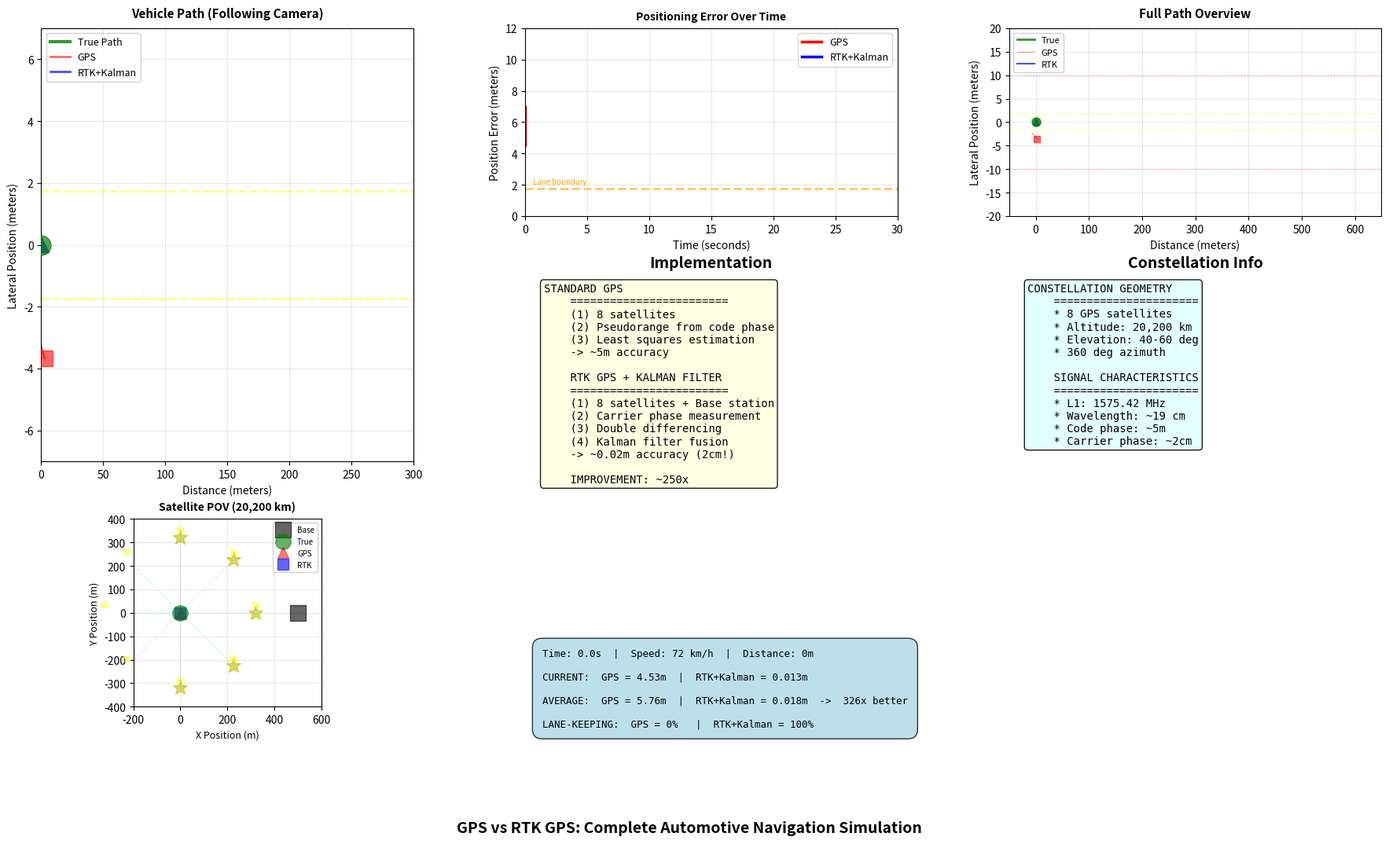

The script that saved this image:
import numpy as np
import matplotlib.pyplot as plt
from matplotlib.animation import FuncAnimation
import matplotlib.patches as patches
import matplotlib

matplotlib.rcParams['animation.embed_limit'] = 100

SPEED_OF_LIGHT = 299792458  
L1_FREQUENCY = 1575.42e6  
WAVELENGTH = SPEED_OF_LIGHT / L1_FREQUENCY  

class SimpleSatelliteConstellation:
    """8 satellites in simplified but realistic positions"""
    def __init__(self, receiver_start_pos):
        angles = np.linspace(0, 2*np.pi, 8, endpoint=False)
        elevations = [60, 45, 50, 40, 55, 45, 50, 40]

        self.positions = []
        for angle, elev in zip(angles, elevations):
            distance = 20200000
            x = receiver_start_pos[0] + distance * np.cos(angle) * np.cos(np.radians(elev))
            y = receiver_start_pos[1] + distance * np.sin(angle) * np.cos(np.radians(elev))
            self.positions.append(np.array([x, y]))

        self.positions = np.array(self.positions)
        self.angles = angles
        self.elevations = elevations

class SimpleKalmanFilter:
    """Simplified Kalman filter for RTK measurements"""
    def __init__(self, initial_pos):
        self.state = np.array([initial_pos[0], initial_pos[1], 0.0, 0.0])
        self.P = np.eye(4) * 10.0
        self.dt = 0.1

    def predict(self):
        F = np.array([[1, 0, self.dt, 0],
                      [0, 1, 0, self.dt],
                      [0, 0, 1, 0],
                      [0, 0, 0, 1]])
        self.state = F @ self.state
        Q = np.eye(4) * 0.01
        self.P = F @ self.P @ F.T + Q

    def update(self, measurement):
        H = np.array([[1, 0, 0, 0],
                      [0, 1, 0, 0]])
        R = np.eye(2) * 0.01
        y = measurement - H @ self.state
        S = H @ self.P @ H.T + R
        K = self.P @ H.T @ np.linalg.inv(S)
        self.state = self.state + K @ y
        self.P = (np.eye(4) - K @ H) @ self.P

    def get_position(self):
        return self.state[:2]

class AutomotiveGPSSimulation:
    def __init__(self):
        self.time = 0
        self.dt = 0.1
        self.speed = 20
        self.lane_width = 3.5
        initial_pos = np.array([0.0, 0.0])

        self.satellites = SimpleSatelliteConstellation(initial_pos)
        self.base_station_pos = initial_pos + np.array([500.0, 0.0])
        self.kalman = SimpleKalmanFilter(initial_pos)

        self.gps_code_noise = 5.0
        self.rtk_phase_noise = 0.01

        self.true_positions = []
        self.gps_positions = []
        self.rtk_positions = []
        self.rtk_kalman_positions = []
        self.times = []

        print("="*70)
        print("GPS vs RTK GPS - COMPLETE SIMULATION")
        print("="*70)

    def get_true_position(self, t):
        x = self.speed * t
        y = (self.lane_width / 2) * np.sin(2 * np.pi * t / 30)
        return np.array([x, y])

    def gps_pseudorange_positioning(self, true_pos):
        true_ranges = np.linalg.norm(self.satellites.positions - true_pos, axis=1)
        pseudoranges = true_ranges + np.random.normal(0, self.gps_code_noise, len(true_ranges))
        noise_2d = np.random.normal(0, self.gps_code_noise, 2)
        estimated_pos = true_pos + noise_2d
        return estimated_pos

    def rtk_carrier_phase_positioning(self, true_pos):
        rover_ranges = np.linalg.norm(self.satellites.positions - true_pos, axis=1)
        rover_phases = rover_ranges / WAVELENGTH
        base_ranges = np.linalg.norm(self.satellites.positions - self.base_station_pos, axis=1)
        base_phases = base_ranges / WAVELENGTH
        rover_single_diff = rover_phases[1:] - rover_phases[0]
        base_single_diff = base_phases[1:] - base_phases[0]
        double_diff = rover_single_diff - base_single_diff
        double_diff += np.random.normal(0, self.rtk_phase_noise / WAVELENGTH, len(double_diff))
        noise_2d = np.random.normal(0, self.rtk_phase_noise, 2)
        estimated_pos = true_pos + noise_2d
        return estimated_pos

    def update(self, t):
        self.time = t
        true_pos = self.get_true_position(t)
        gps_pos = self.gps_pseudorange_positioning(true_pos)
        rtk_pos = self.rtk_carrier_phase_positioning(true_pos)
        self.kalman.predict()
        self.kalman.update(rtk_pos)
        rtk_kalman_pos = self.kalman.get_position()

        self.true_positions.append(true_pos)
        self.gps_positions.append(gps_pos)
        self.rtk_positions.append(rtk_pos)
        self.rtk_kalman_positions.append(rtk_kalman_pos)
        self.times.append(t)

        return true_pos, gps_pos, rtk_kalman_pos

    def get_metrics(self):
        if len(self.true_positions) < 2:
            return None

        true_arr = np.array(self.true_positions)
        gps_arr = np.array(self.gps_positions)
        rtk_arr = np.array(self.rtk_kalman_positions)

        gps_errors = np.linalg.norm(gps_arr - true_arr, axis=1)
        rtk_errors = np.linalg.norm(rtk_arr - true_arr, axis=1)

        gps_in_lane = np.sum(gps_errors < self.lane_width/2) / len(gps_errors) * 100
        rtk_in_lane = np.sum(rtk_errors < self.lane_width/2) / len(rtk_errors) * 100

        return {
            'gps_errors': gps_errors,
            'rtk_errors': rtk_errors,
            'gps_mean': np.mean(gps_errors),
            'rtk_mean': np.mean(rtk_errors),
            'gps_current': gps_errors[-1],
            'rtk_current': rtk_errors[-1],
            'gps_in_lane': gps_in_lane,
            'rtk_in_lane': rtk_in_lane,
            'improvement': np.mean(gps_errors) / np.mean(rtk_errors)
        }


def create_simulation(duration=60, fps=10):
    """Create animated visualization with proper spacing"""
    sim = AutomotiveGPSSimulation()

    fig = plt.figure(figsize=(22, 12))
    gs = fig.add_gridspec(4, 3, height_ratios=[2, 2, 2, 1],
                         hspace=0.35, wspace=0.3,
                         top=0.94, bottom=0.06)  

    fig.suptitle('GPS vs RTK GPS: Complete Automotive Navigation Simulation',
                fontsize=14, fontweight='bold', y=0.1)

    ax1 = fig.add_subplot(gs[0:2, 0])
    ax1.set_xlabel('Distance (meters)', fontsize=10)
    ax1.set_ylabel('Lateral Position (meters)', fontsize=10)
    ax1.set_title('Vehicle Path (Following Camera)', fontsize=11, fontweight='bold', pad=10)
    ax1.grid(True, alpha=0.3)

    ax1.axhline(y=sim.lane_width/2, color='yellow', linestyle='--', linewidth=2, alpha=0.5)
    ax1.axhline(y=-sim.lane_width/2, color='yellow', linestyle='--', linewidth=2, alpha=0.5)
    ax1.axhline(y=0, color='white', linestyle='-', linewidth=1, alpha=0.3)

    true_path, = ax1.plot([], [], 'g-', linewidth=3, label='True Path', alpha=0.8)
    gps_path, = ax1.plot([], [], 'r-', linewidth=2, label='GPS', alpha=0.6)
    rtk_path, = ax1.plot([], [], 'b-', linewidth=2, label='RTK+Kalman', alpha=0.7)

    true_car = ax1.plot([], [], 'go', markersize=18, alpha=0.7, zorder=10)[0]
    gps_car = ax1.plot([], [], 'rs', markersize=14, alpha=0.6, zorder=8)[0]
    rtk_car = ax1.plot([], [], 'b^', markersize=14, alpha=0.7, zorder=9)[0]

    ax1.legend(loc='upper left', fontsize=9, framealpha=0.9)

    ax_overview = fig.add_subplot(gs[0, 2])
    ax_overview.set_xlabel('Distance (meters)', fontsize=10)
    ax_overview.set_ylabel('Lateral Position (meters)', fontsize=10)
    ax_overview.set_title('Full Path Overview', fontsize=11, fontweight='bold', pad=10)
    ax_overview.grid(True, alpha=0.3)

    max_distance = sim.speed * duration
    ax_overview.set_xlim([-50, max_distance + 50])
    ax_overview.set_ylim([-20, 20])

    ax_overview.axhline(y=sim.lane_width/2, color='yellow', linestyle='--', linewidth=1, alpha=0.4)
    ax_overview.axhline(y=-sim.lane_width/2, color='yellow', linestyle='--', linewidth=1, alpha=0.4)
    ax_overview.axhline(y=0, color='white', linestyle='-', linewidth=0.5, alpha=0.3)
    ax_overview.axhline(y=10, color='red', linestyle=':', linewidth=1, alpha=0.3)
    ax_overview.axhline(y=-10, color='red', linestyle=':', linewidth=1, alpha=0.3)

    overview_true_path, = ax_overview.plot([], [], 'g-', linewidth=2, label='True', alpha=0.8)
    overview_gps_path, = ax_overview.plot([], [], 'r-', linewidth=1, label='GPS', alpha=0.4)
    overview_rtk_path, = ax_overview.plot([], [], 'b-', linewidth=1.5, label='RTK', alpha=0.7)

    overview_true_car = ax_overview.plot([], [], 'go', markersize=8, alpha=0.8, zorder=10)[0]
    overview_gps_car = ax_overview.plot([], [], 'rs', markersize=6, alpha=0.6, zorder=8)[0]
    overview_rtk_car = ax_overview.plot([], [], 'b^', markersize=6, alpha=0.7, zorder=9)[0]

    ax_overview.legend(loc='upper left', fontsize=8, framealpha=0.9)

    ax_sat = fig.add_subplot(gs[2, 0])
    ax_sat.set_xlabel('X Position (m)', fontsize=9)
    ax_sat.set_ylabel('Y Position (m)', fontsize=9)
    ax_sat.set_title('Satellite POV (20,200 km)', fontsize=10, fontweight='bold', pad=8)
    ax_sat.grid(True, alpha=0.3)
    ax_sat.set_aspect('equal')

    base_marker = ax_sat.plot(sim.base_station_pos[0], sim.base_station_pos[1],
                             'ks', markersize=15, label='Base', alpha=0.6, zorder=10)[0]

    sat_true_car = ax_sat.plot([], [], 'go', markersize=14, label='True', alpha=0.6, zorder=9)[0]
    sat_gps_car = ax_sat.plot([], [], 'r^', markersize=10, label='GPS', alpha=0.5, zorder=8)[0]
    sat_rtk_car = ax_sat.plot([], [], 'bs', markersize=10, label='RTK', alpha=0.6, zorder=8)[0]

    signal_lines = []
    for i in range(8):
        line, = ax_sat.plot([], [], 'c--', alpha=0.2, linewidth=0.8)
        signal_lines.append(line)

    sat_markers = []
    sat_labels = []
    for i in range(8):
        marker, = ax_sat.plot([], [], 'y*', markersize=14, alpha=0.6)
        sat_markers.append(marker)
        label = ax_sat.text(0, 0, f'S{i+1}', fontsize=7, ha='center', va='bottom',
                           color='yellow', fontweight='bold', alpha=0.8)
        sat_labels.append(label)

    ax_sat.legend(loc='upper right', fontsize=7, framealpha=0.9)

    ax2 = fig.add_subplot(gs[0, 1])
    ax2.set_xlim([0, duration])
    ax2.set_ylim([0, 12])
    ax2.set_xlabel('Time (seconds)', fontsize=10)
    ax2.set_ylabel('Position Error (meters)', fontsize=10)
    ax2.set_title('Positioning Error Over Time', fontsize=10, fontweight='bold', pad=8)
    ax2.grid(True, alpha=0.3)

    gps_error_line, = ax2.plot([], [], 'r-', linewidth=2.5, label='GPS')
    rtk_error_line, = ax2.plot([], [], 'b-', linewidth=2.5, label='RTK+Kalman')

    ax2.axhline(y=sim.lane_width/2, color='orange', linestyle='--', alpha=0.6, linewidth=2)
    ax2.text(duration*0.02, sim.lane_width/2 + 0.3, 'Lane boundary', fontsize=7, color='orange')

    ax2.legend(loc='upper right', fontsize=9)

    ax3 = fig.add_subplot(gs[1, 1])
    ax3.axis('off')
    ax3.set_title('Implementation', fontsize=14, fontweight='bold')

    tech_text = """STANDARD GPS
    ========================
    (1) 8 satellites
    (2) Pseudorange from code phase
    (3) Least squares estimation
    -> ~5m accuracy

    RTK GPS + KALMAN FILTER
    ========================
    (1) 8 satellites + Base station
    (2) Carrier phase measurement
    (3) Double differencing
    (4) Kalman filter fusion
    -> ~0.02m accuracy (2cm!)

    IMPROVEMENT: ~250x"""

    ax3.text(0.05, 0.95, tech_text, transform=ax3.transAxes,
            fontsize=10, verticalalignment='top', family='monospace',
            bbox=dict(boxstyle='round', facecolor='lightyellow', alpha=0.9))

    ax4 = fig.add_subplot(gs[1, 2])
    ax4.axis('off')
    ax4.set_title('Constellation Info', fontsize=14, fontweight='bold')

    sat_info_text = """CONSTELLATION GEOMETRY
    ======================
    * 8 GPS satellites
    * Altitude: 20,200 km
    * Elevation: 40-60 deg
    * 360 deg azimuth

    SIGNAL CHARACTERISTICS
    ======================
    * L1: 1575.42 MHz
    * Wavelength: ~19 cm
    * Code phase: ~5m
    * Carrier phase: ~2cm"""

    ax4.text(0.05, 0.95, sat_info_text, transform=ax4.transAxes,
            fontsize=10, verticalalignment='top', family='monospace',
            bbox=dict(boxstyle='round', facecolor='lightcyan', alpha=0.9))

    ax5 = fig.add_subplot(gs[2:4, 1:3])
    ax5.axis('off')

    status_text = ax5.text(0.02, 0.5, '', transform=ax5.transAxes,
                          fontsize=9, verticalalignment='center',
                          bbox=dict(boxstyle='round', facecolor='lightblue', alpha=0.8, pad=1),
                          fontfamily='monospace')

    def animate(frame):
        t = frame / fps
        true_pos, gps_pos, rtk_pos = sim.update(t)

        window = 300
        ax1.set_xlim([max(0, true_pos[0] - 50), true_pos[0] + window])
        ax1.set_ylim([-sim.lane_width*2, sim.lane_width*2])

        view_window = 800
        ax_sat.set_xlim([true_pos[0] - view_window/4, true_pos[0] + view_window*3/4])
        ax_sat.set_ylim([true_pos[1] - view_window/2, true_pos[1] + view_window/2])

        true_arr = np.array(sim.true_positions)
        gps_arr = np.array(sim.gps_positions)
        rtk_arr = np.array(sim.rtk_kalman_positions)

        history = min(len(true_arr), int(10 * fps))
        true_path.set_data(true_arr[-history:, 0], true_arr[-history:, 1])
        gps_path.set_data(gps_arr[-history:, 0], gps_arr[-history:, 1])
        rtk_path.set_data(rtk_arr[-history:, 0], rtk_arr[-history:, 1])

        true_car.set_data([true_pos[0]], [true_pos[1]])
        gps_car.set_data([gps_pos[0]], [gps_pos[1]])
        rtk_car.set_data([rtk_pos[0]], [rtk_pos[1]])

        overview_true_path.set_data(true_arr[:, 0], true_arr[:, 1])
        overview_gps_path.set_data(gps_arr[:, 0], gps_arr[:, 1])
        overview_rtk_path.set_data(rtk_arr[:, 0], rtk_arr[:, 1])

        overview_true_car.set_data([true_pos[0]], [true_pos[1]])
        overview_gps_car.set_data([gps_pos[0]], [gps_pos[1]])
        overview_rtk_car.set_data([rtk_pos[0]], [rtk_pos[1]])

        sat_true_car.set_data([true_pos[0]], [true_pos[1]])
        sat_gps_car.set_data([gps_pos[0]], [gps_pos[1]])
        sat_rtk_car.set_data([rtk_pos[0]], [rtk_pos[1]])

        for i in range(8):
            angle = sim.satellites.angles[i]
            sat_x = true_pos[0] + view_window * 0.4 * np.cos(angle)
            sat_y = true_pos[1] + view_window * 0.4 * np.sin(angle)
            sat_markers[i].set_data([sat_x], [sat_y])
            sat_labels[i].set_position((sat_x, sat_y + 15))
            signal_lines[i].set_data([sat_x, true_pos[0]], [sat_y, true_pos[1]])

        metrics = sim.get_metrics()
        if metrics:
            gps_error_line.set_data(sim.times, metrics['gps_errors'])
            rtk_error_line.set_data(sim.times, metrics['rtk_errors'])

            status = f"""Time: {t:.1f}s  |  Speed: {sim.speed*3.6:.0f} km/h  |  Distance: {true_pos[0]:.0f}m

CURRENT:  GPS = {metrics['gps_current']:.2f}m  |  RTK+Kalman = {metrics['rtk_current']:.3f}m

AVERAGE:  GPS = {metrics['gps_mean']:.2f}m  |  RTK+Kalman = {metrics['rtk_mean']:.3f}m  ->  {metrics['improvement']:.0f}x better

LANE-KEEPING:  GPS = {metrics['gps_in_lane']:.0f}%   |  RTK+Kalman = {metrics['rtk_in_lane']:.0f}% """

            status_text.set_text(status)

        return (true_path, gps_path, rtk_path, true_car, gps_car, rtk_car,
                overview_true_path, overview_gps_path, overview_rtk_path,
                overview_true_car, overview_gps_car, overview_rtk_car,
                sat_true_car, sat_gps_car, sat_rtk_car, base_marker,
                *signal_lines, *sat_markers, *sat_labels,
                gps_error_line, rtk_error_line, status_text)

    frames = int(duration * fps)
    anim = FuncAnimation(fig, animate, frames=frames,
                        interval=1000/fps, blit=True, repeat=True)

    print(f"\n  Animation ready! ({frames} frames @ {fps} fps)")
    print("  - Clean layout with no overlapping")

    return anim, sim


def save_animation(duration=60, fps=10, filename='gps_rtk_final.mp4'):
    """Save animation as MP4 file"""
    print("\n" + "="*70)
    print("SAVING ANIMATION TO VIDEO FILE")
    print("="*70)

    anim, sim = create_simulation(duration, fps)

    try:
        from matplotlib.animation import FFMpegWriter
        writer = FFMpegWriter(fps=fps, bitrate=3000)
        anim.save(filename, writer=writer)
        print(f"\n  Video saved: {filename}")
    except Exception as e:
        print(f"\n  Could not save video: {e}")

    plt.close()

    return filename, sim


def print_comprehensive_results(sim):
    """Print comprehensive simulation results"""

    print("\n\n")
    print("="*80)
    print("COMPREHENSIVE SIMULATION RESULTS - GPS vs RTK+Kalman")
    print("="*80)

    metrics = sim.get_metrics()

    if metrics:
        print("\nACCURACY METRICS:")
        print("-" * 80)
        print(f"  GPS Average Error:        {metrics['gps_mean']:.4f} meters")
        print(f"  RTK+Kalman Average Error: {metrics['rtk_mean']:.4f} meters")
        print(f"  Improvement Factor:       {metrics['improvement']:.2f}x better")
        print(f"  Error Reduction:          {(1 - metrics['rtk_mean']/metrics['gps_mean'])*100:.2f}%")

        print("\nLANE-KEEPING PERFORMANCE:")
        print("-" * 80)
        print(f"  Lane Width:               {sim.lane_width:.2f} meters")
        print(f"  GPS Within Lane:          {metrics['gps_in_lane']:.2f}%")
        print(f"  RTK+Kalman Within Lane:   {metrics['rtk_in_lane']:.2f}%")

        print("\nSTATISTICAL ANALYSIS:")
        print("-" * 80)
        gps_errors = metrics['gps_errors']
        rtk_errors = metrics['rtk_errors']

        print(f"  GPS: Mean={np.mean(gps_errors):.2f}m, Max={np.max(gps_errors):.2f}m")
        print(f"  RTK: Mean={np.mean(rtk_errors):.4f}m, Max={np.max(rtk_errors):.4f}m")

    print("\n" + "="*80)
    print("END OF RESULTS")
    print("="*80 + "\n")

filename, sim = save_animation(duration=30, fps=10)
print_comprehensive_results(sim)
plt.show()
